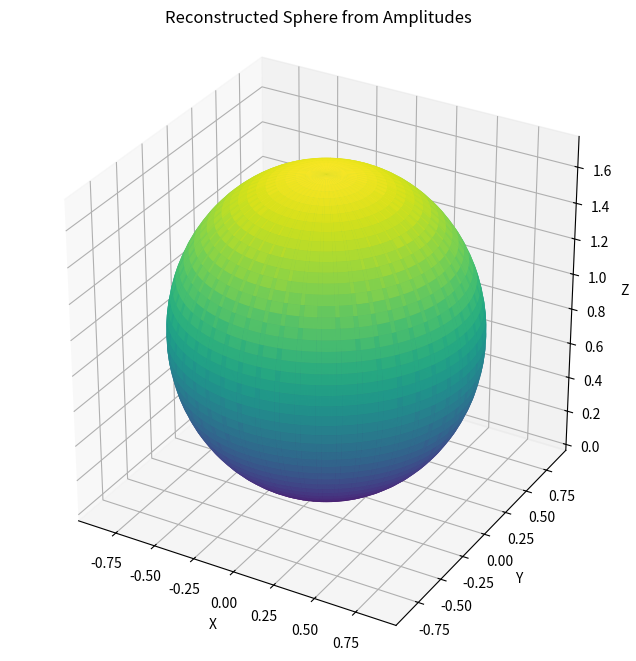

Recreate this plot in Python.
import numpy as np
import matplotlib.pyplot as plt
from mpl_toolkits.mplot3d import Axes3D

# Define spherical harmonics Y_l^m for l=1
def Y_1m1(theta, phi):
    return np.sqrt(3 / (8 * np.pi)) * np.sin(theta) * np.exp(-1j * phi)

def Y_10(theta, phi):
    return np.sqrt(3 / (4 * np.pi)) * np.cos(theta)

def Y_11(theta, phi):
    return -np.sqrt(3 / (8 * np.pi)) * np.sin(theta) * np.exp(1j * phi)

# Amplitudes
a = [
    (3.5449077018110335+0j),  # a[0], m = 0
    (7.691791905180097e-17+2.3672900863491923e-16j),  # a[1], m = 1
    (1.7600708975250343e-16+1.4791141972893971e-31j),  # a[2], m = 2
    (-7.691791905180091e-17+2.36729008634919e-16j)   # a[3], m = -1
]

# Generate spherical coordinates
theta = np.linspace(0, np.pi, 100)  # Polar angle
phi = np.linspace(0, 2 * np.pi, 100)  # Azimuthal angle
theta_grid, phi_grid = np.meshgrid(theta, phi)

# Compute the reconstructed function f(theta, phi)
f_theta_phi = (
    a[0] * Y_10(theta_grid, phi_grid) +
    a[1] * Y_11(theta_grid, phi_grid) +
    a[3] * Y_1m1(theta_grid, phi_grid)  # Note: a[3] is for m=-1
)

# Take the real part for visualization
r = np.real(f_theta_phi)

# Convert to Cartesian coordinates
x = r * np.sin(theta_grid) * np.cos(phi_grid)
y = r * np.sin(theta_grid) * np.sin(phi_grid)
z = r * np.cos(theta_grid)

# Plot the reconstructed sphere
fig = plt.figure(figsize=(10, 8))
ax = fig.add_subplot(111, projection='3d')
surf = ax.plot_surface(x, y, z, cmap='viridis', alpha=0.8)

# Enhance the visualization
ax.set_box_aspect([1, 1, 1])  # Equal aspect ratio
ax.set_title("Reconstructed Sphere from Amplitudes")
ax.set_xlabel("X")
ax.set_ylabel("Y")
ax.set_zlabel("Z")
plt.show()
